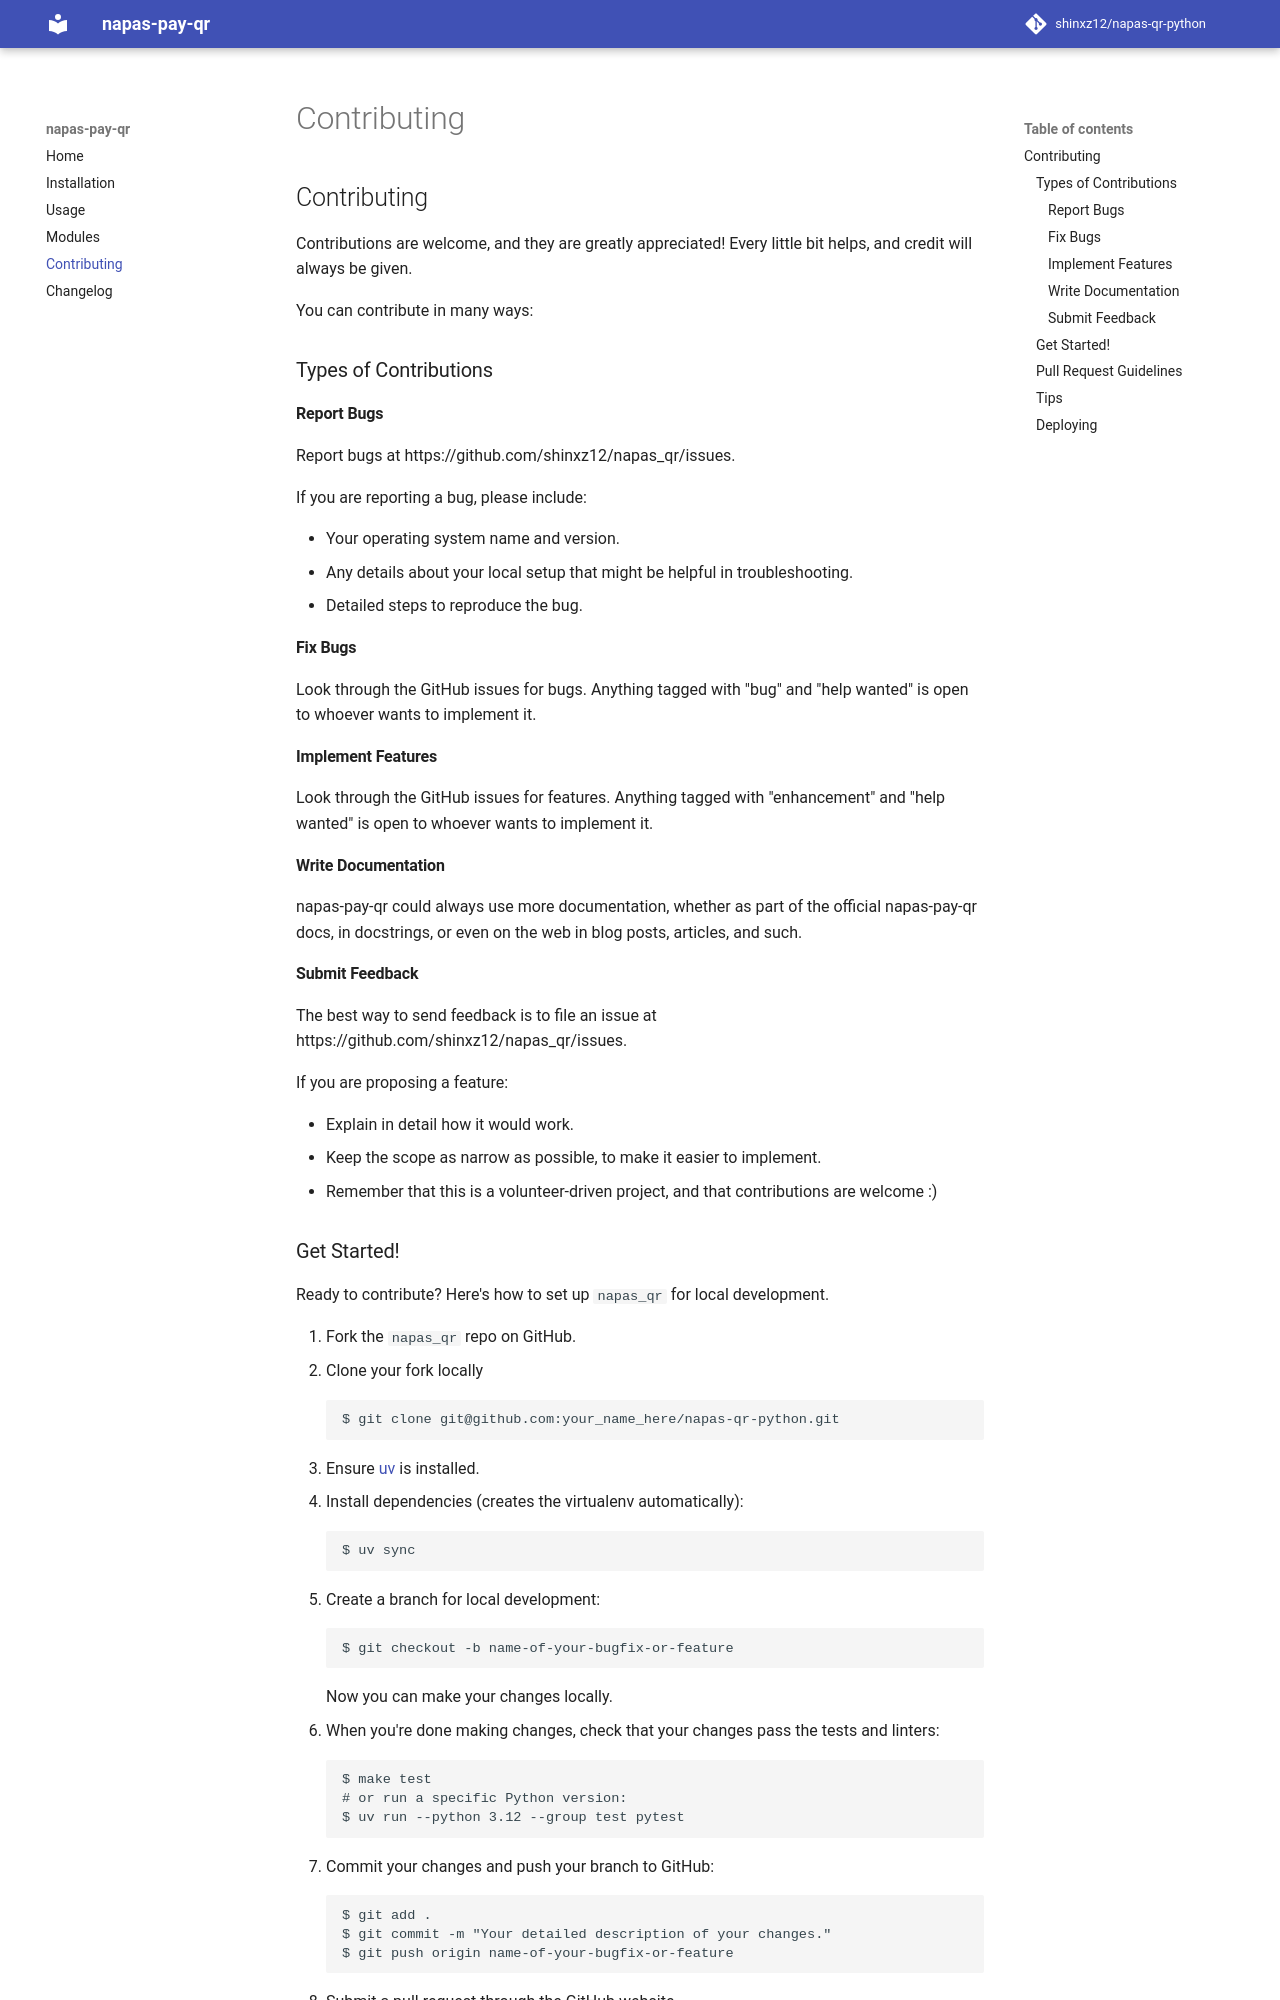

repository: shinxz12/napas-qr-python · page: contributing/index.html · generator: mkdocs

# Contributing

Contributions are welcome, and they are greatly appreciated! Every little bit
helps, and credit will always be given.

You can contribute in many ways:

## Types of Contributions

### Report Bugs

Report bugs at https://github.com/shinxz12/napas_qr/issues.

If you are reporting a bug, please include:

* Your operating system name and version.
* Any details about your local setup that might be helpful in troubleshooting.
* Detailed steps to reproduce the bug.

### Fix Bugs

Look through the GitHub issues for bugs. Anything tagged with "bug" and "help
wanted" is open to whoever wants to implement it.

### Implement Features

Look through the GitHub issues for features. Anything tagged with "enhancement"
and "help wanted" is open to whoever wants to implement it.

### Write Documentation

napas-pay-qr could always use more documentation, whether as part of the
official napas-pay-qr docs, in docstrings, or even on the web in blog posts,
articles, and such.

### Submit Feedback

The best way to send feedback is to file an issue at https://github.com/shinxz12/napas_qr/issues.

If you are proposing a feature:

* Explain in detail how it would work.
* Keep the scope as narrow as possible, to make it easier to implement.
* Remember that this is a volunteer-driven project, and that contributions
  are welcome :)
